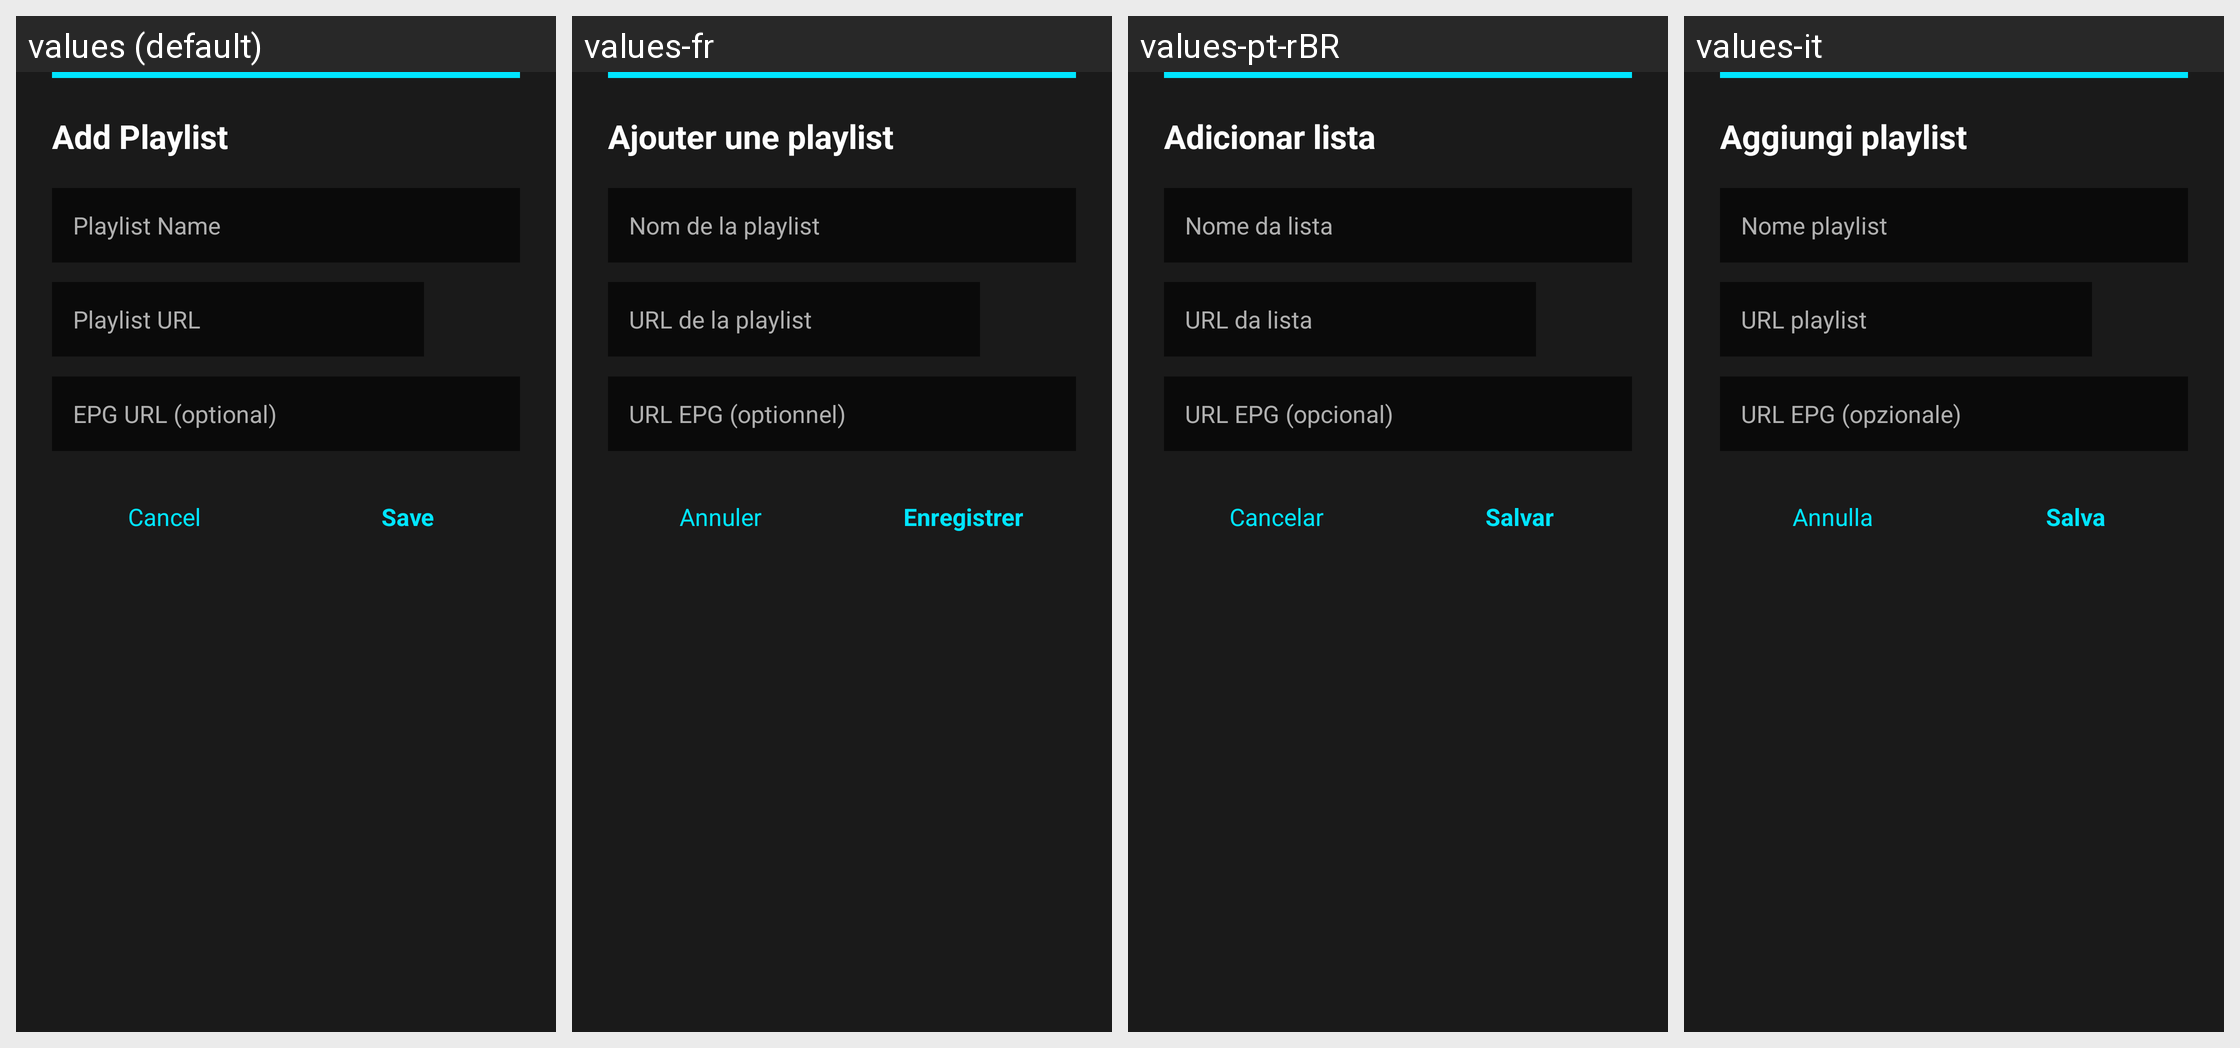

Here is an Android app screen in its default locale and in the app's own translations. Write out the translated-string differences for the strings that appear on this screen.
Android screen res/layout/dialog_add_playlist.xml rendered under 4 locales, left to right: values (default), values-fr, values-pt-rBR, values-it. Device: Nexus 5 (rendered at 1080×1920; each locale shown at half size, 540×960, under a caption strip naming it); theme Theme.Leanback.
Other locales in the repository, not shown: values-de, values-es, values-hi, values-ru.
Strings drawn on this screen, with the default value and each locale's value (text and hints the layout hard-codes, and strings that could not be matched under every locale, appear in the picture but are not listed):

add_url_playlist
  values: Add Playlist
  values-fr: Ajouter une playlist
  values-pt-rBR: Adicionar lista
  values-it: Aggiungi playlist

playlist_name
  values: Playlist Name
  values-fr: Nom de la playlist
  values-pt-rBR: Nome da lista
  values-it: Nome playlist

playlist_url
  values: Playlist URL
  values-fr: URL de la playlist
  values-pt-rBR: URL da lista
  values-it: URL playlist

playlist_epg_url
  values: EPG URL (optional)
  values-fr: URL EPG (optionnel)
  values-pt-rBR: URL EPG (opcional)
  values-it: URL EPG (opzionale)

cancel
  values: Cancel
  values-fr: Annuler
  values-pt-rBR: Cancelar
  values-it: Annulla

save
  values: Save
  values-fr: Enregistrer
  values-pt-rBR: Salvar
  values-it: Salva
